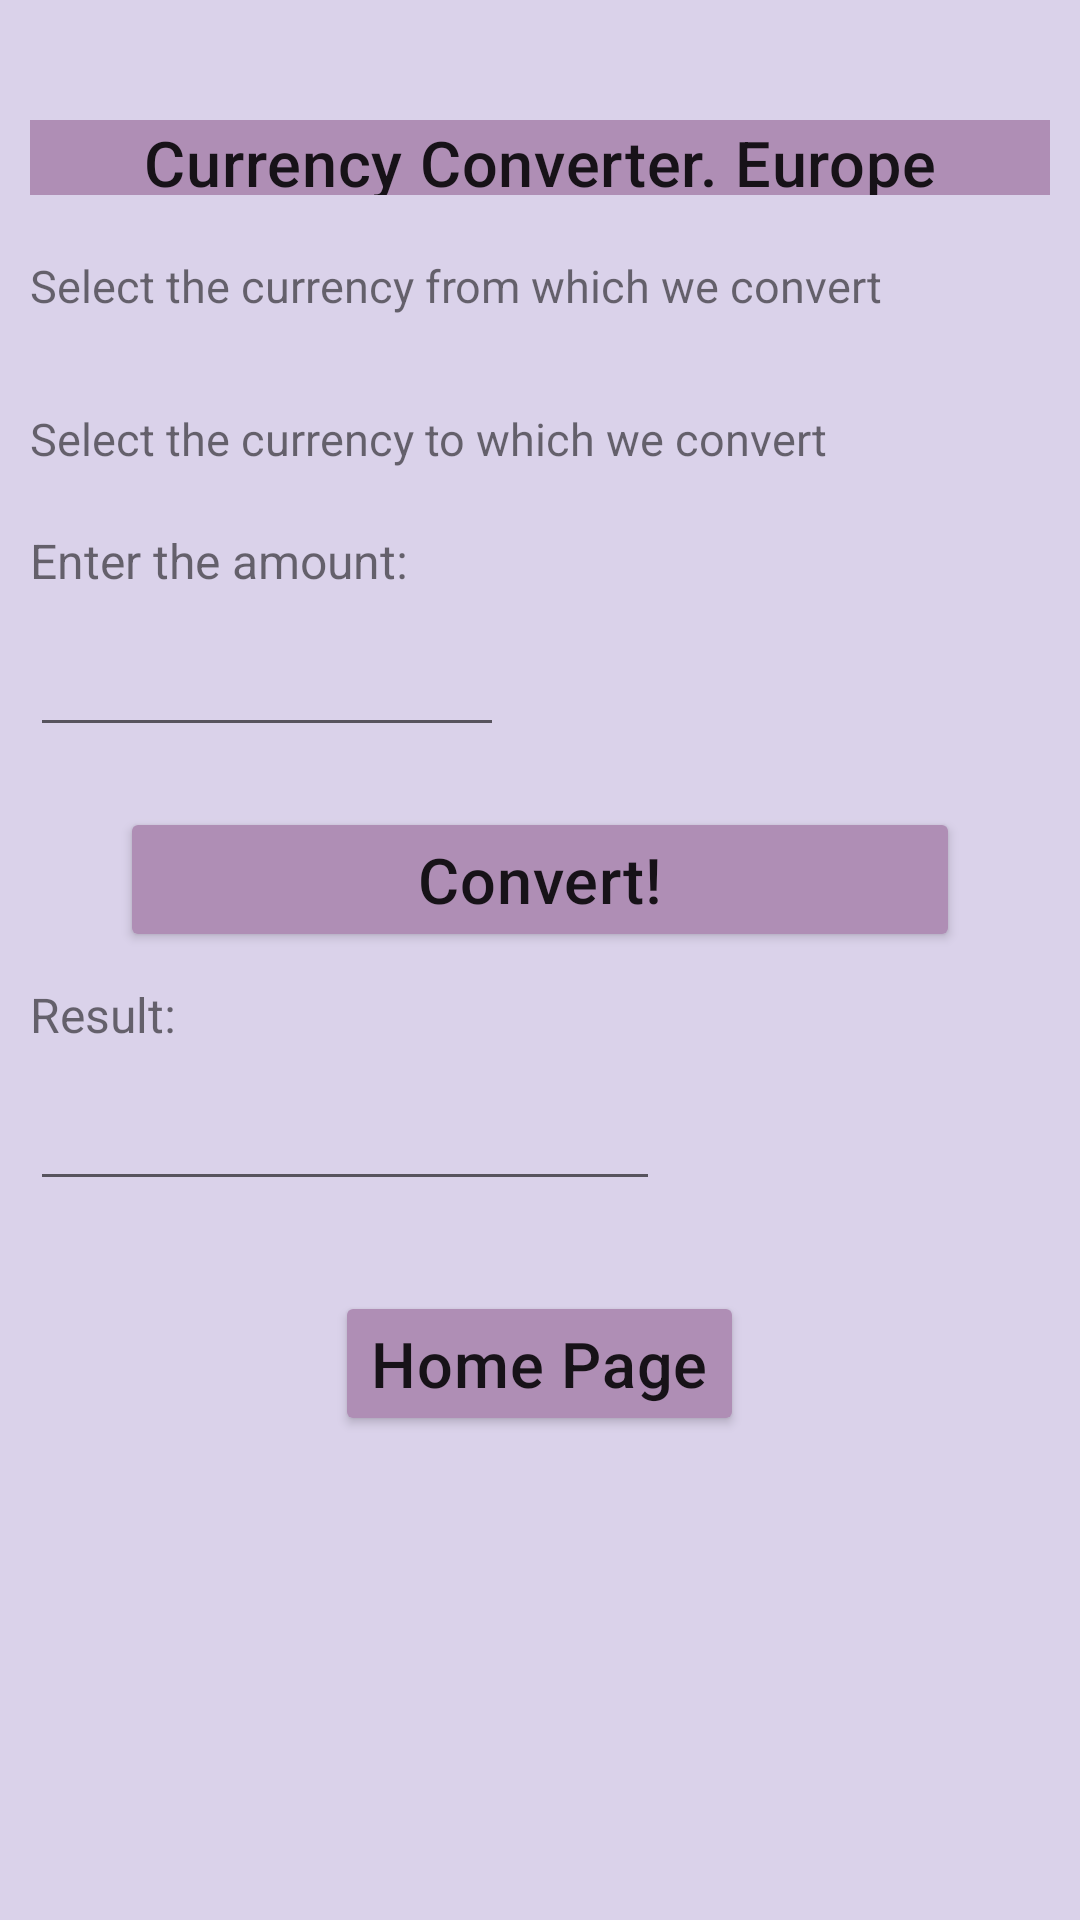

This screen was rendered from an Android layout file. Write that file and the resources it references.
<!-- AndroidManifest.xml: application theme Theme.Lab1 -->
<!-- res/layout/europe_fragment.xml -->
<?xml version="1.0" encoding="utf-8"?>
<androidx.constraintlayout.widget.ConstraintLayout
    xmlns:android="http://schemas.android.com/apk/res/android"
    xmlns:app="http://schemas.android.com/apk/res-auto"
    xmlns:tools="http://schemas.android.com/tools"
    android:layout_width="match_parent"
    android:layout_height="match_parent">

    <LinearLayout
        android:id="@+id/activity_main"
        android:layout_width="match_parent"
        android:layout_height="match_parent"

        android:background="#DAD2EA"
        android:orientation="vertical"
        android:padding="10dp">


        <TextView
            android:id="@+id/textVieweu"
            style="@style/CustomHeadLine6"
            android:layout_width="match_parent"
            android:layout_height="25dp"
            android:layout_marginTop="30dp"
            android:background="@color/secondaryDarkColor"
            android:gravity="center"
            android:text="Currency Converter. Europe" />

        <TextView
            android:id="@+id/textView2eu"
            android:layout_width="wrap_content"
            android:layout_height="31dp"
            android:layout_marginTop="20dp"
            android:text="Select the currency from which we convert"
            android:textSize="15sp" />

        <Spinner
            android:id="@+id/currencies_from_spinner_eu"
            android:layout_width="239dp"
            android:layout_height="wrap_content"
            android:layout_marginTop="0dp"
            android:background="@color/secondaryLightColor" />

        <TextView
            android:id="@+id/textView3eu"
            android:layout_width="270dp"
            android:layout_height="30dp"
            android:layout_marginTop="20dp"
            android:text="Select the currency to which we convert"
            android:textSize="15sp" />

        <Spinner
            android:id="@+id/currencies_to_spinner_eu"
            android:layout_width="239dp"
            android:layout_height="wrap_content"
            android:layout_marginTop="0dp"
            android:background="@color/secondaryLightColor" />

        <TextView
            android:id="@+id/textView5eu"
            android:layout_width="wrap_content"
            android:layout_height="wrap_content"
            android:layout_marginTop="10dp"
            android:text="Enter the amount:"
            android:textSize="16sp" />

        <EditText
            android:id="@+id/amount_input_eu"
            android:layout_width="158dp"
            android:layout_height="wrap_content"
            android:layout_marginTop="10dp"
            android:ems="10"
            android:inputType="number" />

        <Button
            android:id="@+id/convert_eu_button"
            style="@style/CustomHeadLine6"
            android:layout_width="280dp"
            android:layout_height="wrap_content"
            android:layout_marginTop="20dp"
            android:text="Convert!"
            app:backgroundTint="@color/secondaryDarkColor" />

        <TextView
            android:id="@+id/textView6eu"
            android:layout_width="wrap_content"
            android:layout_height="wrap_content"
            android:layout_marginTop="10dp"
            android:text="Result:"
            android:textSize="16sp" />


        <EditText
            android:id="@+id/result_field_eu"
            android:layout_width="wrap_content"
            android:layout_height="wrap_content"
            android:layout_marginTop="10dp"
            android:ems="10"
            android:inputType="number" />

        <Button
            android:id="@+id/closeButton"
            style="@style/CustomHeadLine6"
            android:layout_width="wrap_content"
            android:layout_height="wrap_content"
            android:layout_marginTop="30dp"
            android:onClick="closeButton"
            android:text="Home Page"
            app:backgroundTint="@color/secondaryDarkColor"
            app:iconTint="@color/secondaryDarkColor" />


    </LinearLayout>
</androidx.constraintlayout.widget.ConstraintLayout>
<!-- resources referenced by this layout -->
<resources>
  <color name="secondaryDarkColor">#af8eb5</color>
  <color name="secondaryLightColor">#fff1ff</color>
  <style name="CustomHeadLine6" parent="TextAppearance.MaterialComponents.Headline6">
          <item name="android:textSize">21sp</item>
          <item name="android:layout_gravity">center_horizontal</item>
      </style>
  <style name="Theme.Lab1" parent="Theme.MaterialComponents.DayNight.DarkActionBar">
          
          <item name="colorPrimary">@color/secondaryColor</item>
          <item name="colorPrimaryVariant">@color/primaryLightColor</item>
          <item name="colorOnPrimary">@color/primaryDarkColor</item>
          
          <item name="colorSecondary">@color/secondaryColor</item>
          <item name="colorSecondaryVariant">@color/secondaryLightColor</item>
          <item name="colorOnSecondary">@color/secondaryDarkColor</item>
          
  
          
      </style>
  <color name="secondaryColor">#e1bee7</color>
  <color name="primaryLightColor">#b085f5</color>
  <color name="primaryDarkColor">#4d2c91</color>
</resources>
